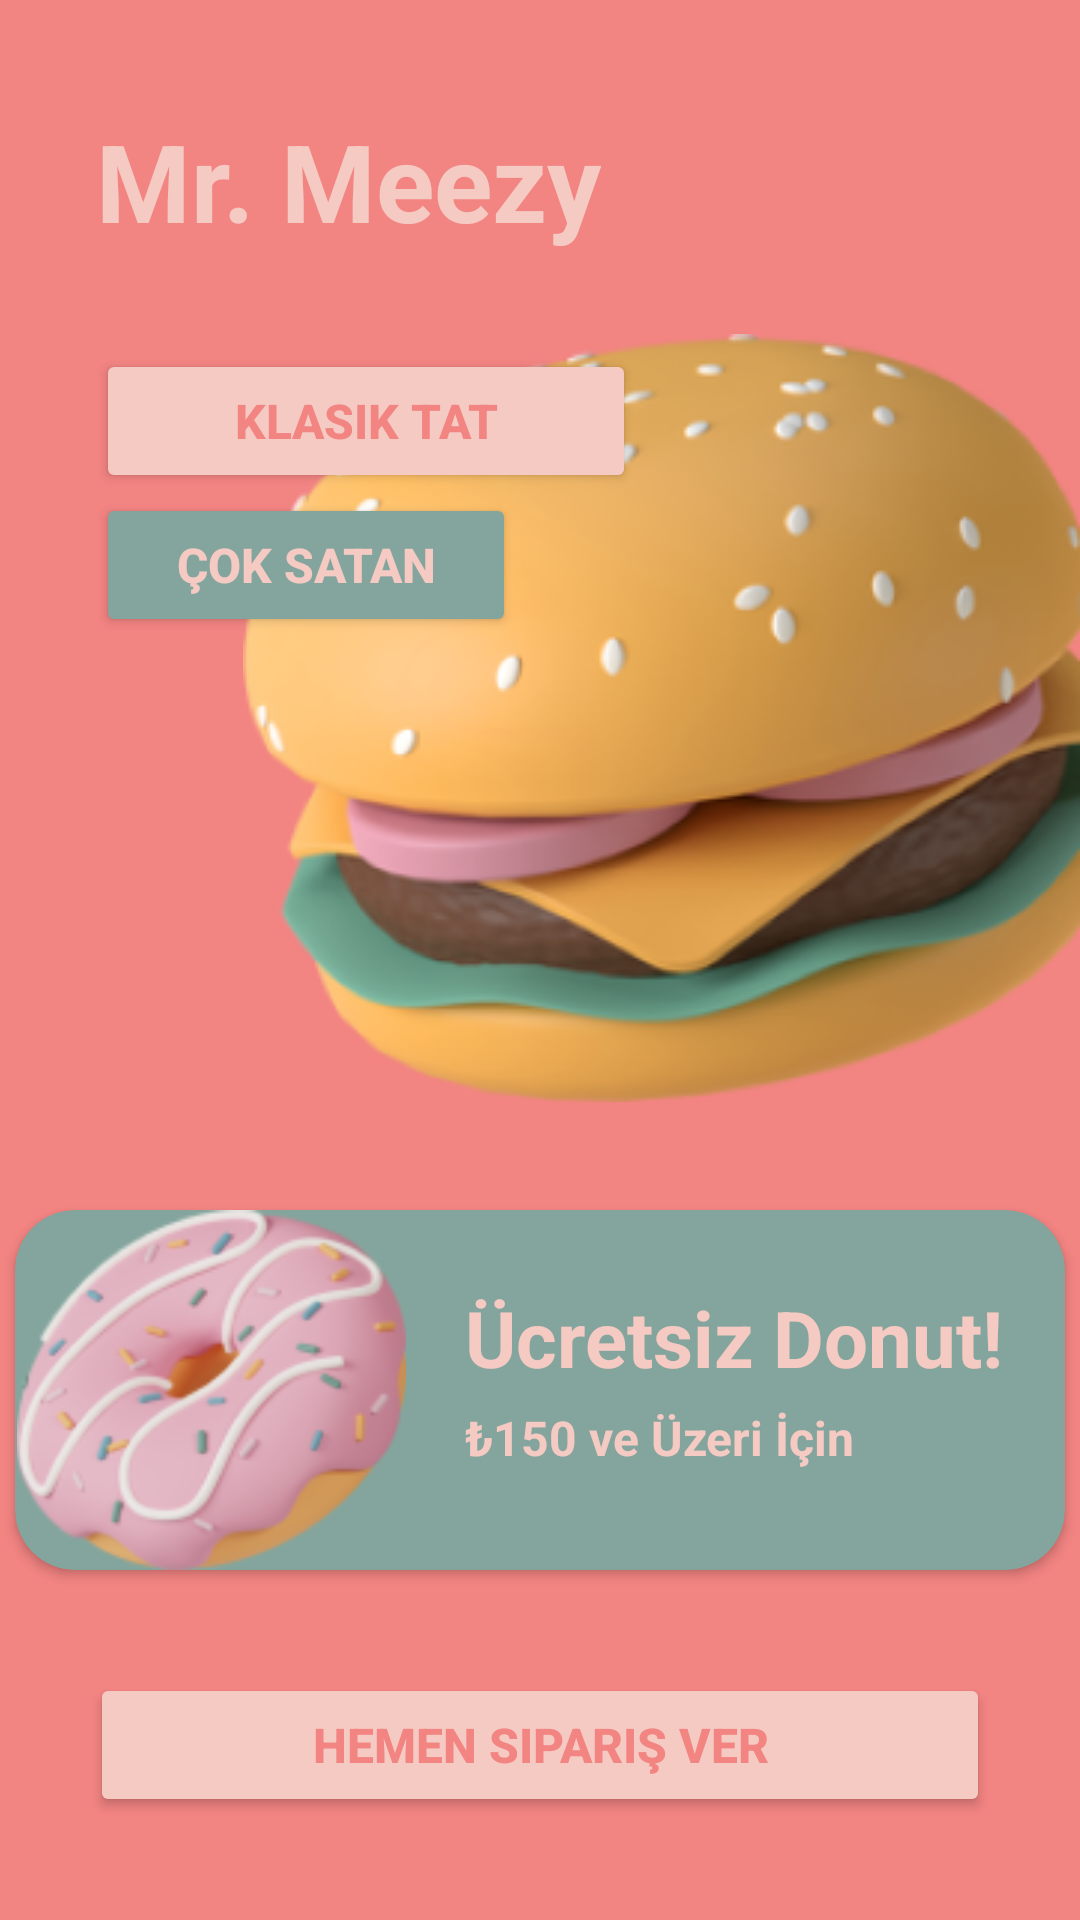

Android layout source for this screen:
<!-- AndroidManifest.xml: application theme Theme.BitirmeProjesi -->
<!-- res/layout/fragment_login.xml -->
<?xml version="1.0" encoding="utf-8"?>
<androidx.constraintlayout.widget.ConstraintLayout xmlns:android="http://schemas.android.com/apk/res/android"
    xmlns:app="http://schemas.android.com/apk/res-auto"
    xmlns:tools="http://schemas.android.com/tools"
    android:layout_width="match_parent"
    android:layout_height="match_parent"
    android:background="@color/pink"
    tools:context=".ui.fragment.LoginFragment">

    <ImageView
        android:id="@+id/imageView"
        android:layout_width="wrap_content"
        android:layout_height="wrap_content"
        android:src="@drawable/hamburger"
        app:layout_constraintBottom_toBottomOf="parent"
        app:layout_constraintEnd_toEndOf="parent"
        app:layout_constraintTop_toTopOf="parent"
        app:layout_constraintVertical_bias="0.29" />

    <TextView
        android:id="@+id/textView"
        android:layout_width="wrap_content"
        android:layout_height="wrap_content"
        android:layout_marginStart="32dp"
        android:layout_marginTop="36dp"
        android:text="Mr. Meezy"
        android:textColor="@color/light_pink"
        android:textSize="36dp"
        android:textStyle="bold"
        app:layout_constraintStart_toStartOf="parent"
        app:layout_constraintTop_toTopOf="parent" />

    <Button
        android:id="@+id/button"
        android:layout_width="180dp"
        android:layout_height="wrap_content"
        android:layout_marginStart="32dp"
        android:layout_marginTop="32dp"
        android:backgroundTint="@color/light_pink"
        android:text="Klasik Tat"
        android:textColor="@color/pink"
        android:textSize="16dp"
        android:textStyle="bold"
        app:layout_constraintStart_toStartOf="parent"
        app:layout_constraintTop_toBottomOf="@+id/textView" />

    <Button
        android:layout_width="140dp"
        android:layout_height="wrap_content"
        android:layout_marginStart="32dp"
        android:backgroundTint="@color/light_green"
        android:textColor="@color/light_pink"
        android:text="Çok Satan"
        android:textSize="16dp"
        android:textStyle="bold"
        app:layout_constraintStart_toStartOf="parent"
        app:layout_constraintTop_toBottomOf="@+id/button" />

    <androidx.cardview.widget.CardView
        android:id="@+id/cardView"
        android:layout_width="350dp"
        android:layout_height="120dp"
        android:layout_marginTop="36dp"
        app:cardBackgroundColor="@color/light_green"
        app:cardCornerRadius="20dp"
        app:layout_constraintEnd_toEndOf="parent"
        app:layout_constraintStart_toStartOf="parent"
        app:layout_constraintTop_toBottomOf="@+id/imageView">

        <ImageView
            android:layout_width="wrap_content"
            android:layout_height="wrap_content"
            android:src="@drawable/donut" />

        <TextView
            android:layout_width="wrap_content"
            android:layout_height="wrap_content"
            android:layout_marginLeft="150dp"
            android:layout_marginTop="25dp"
            android:text="Ücretsiz Donut!"
            android:textColor="@color/light_pink"
            android:textSize="26dp"
            android:textStyle="bold" />

        <TextView
            android:layout_width="wrap_content"
            android:layout_height="wrap_content"
            android:layout_marginLeft="150dp"
            android:layout_marginTop="65dp"
            android:text="₺150 ve Üzeri İçin"
            android:textColor="@color/light_pink"
            android:textSize="16dp"
            android:textStyle="bold" />

    </androidx.cardview.widget.CardView>

    <Button
        android:id="@+id/buttonLogin"
        android:layout_width="300dp"
        android:layout_height="wrap_content"
        android:backgroundTint="@color/light_pink"
        android:text="Hemen Sipariş Ver"
        android:textColor="@color/pink"
        android:textSize="16dp"
        android:textStyle="bold"
        app:layout_constraintBottom_toBottomOf="parent"
        app:layout_constraintEnd_toEndOf="parent"
        app:layout_constraintStart_toStartOf="parent"
        app:layout_constraintTop_toBottomOf="@+id/cardView" />

</androidx.constraintlayout.widget.ConstraintLayout>
<!-- resources referenced by this layout -->
<resources>
  <color name="light_green">#84A59D</color>
  <color name="light_pink">#F5CAC3</color>
  <color name="pink">#F28482</color>
  <!-- drawable donut: png bitmap (drawable, 22188 bytes) -->
  <!-- drawable hamburger: png bitmap (drawable, 70557 bytes) -->
  <style name="Theme.BitirmeProjesi" parent="Base.Theme.BitirmeProjesi" />
  <style name="Base.Theme.BitirmeProjesi" parent="Theme.Material3.DayNight.NoActionBar">
          
          
          <item name="android:statusBarColor">@color/pink</item>
      </style>
</resources>
